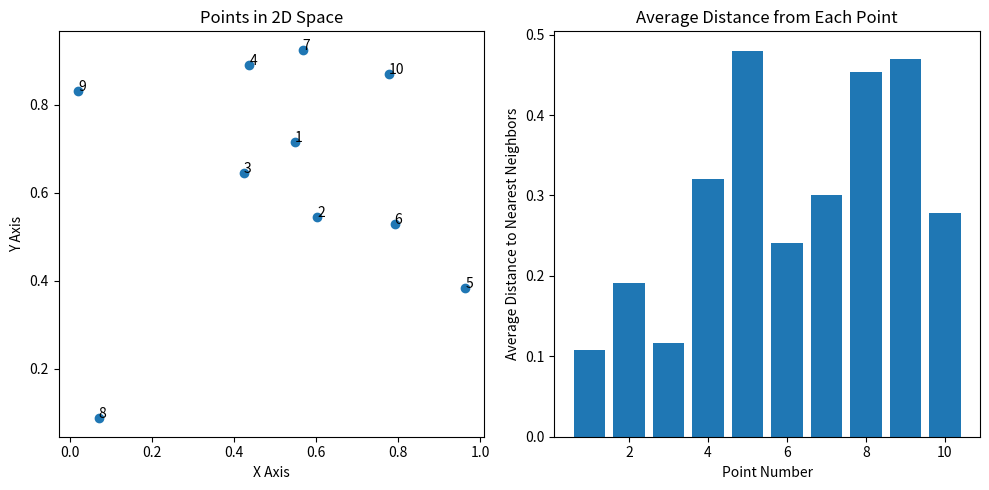

This chart was generated by the following Python code:
import numpy as np
import matplotlib.pyplot as plt

# Generate 10 random points in a 2D space
np.random.seed(0)  # For reproducibility
points = np.random.rand(10, 2)


# Calculate distance matrix
def calculate_distance_matrix(points):
    num_points = len(points)
    distance_matrix = np.zeros((num_points, num_points))

    for i in range(num_points):
        for j in range(i + 1, num_points):
            distance = np.linalg.norm(points[i] - points[j])
            distance_matrix[i, j] = distance
            distance_matrix[j, i] = distance  # Distance matrix is symmetric

    return distance_matrix


# Calculate average distance to nearest neighbors
def calculate_average_distance_to_nearest_neighbors(points):
    distance_matrix = calculate_distance_matrix(points)
    num_points = len(points)

    average_distances = []

    for i in range(num_points):
        # Remove distance to itself (zero)
        distances = np.delete(distance_matrix[i], i)

        # Find three nearest neighbors
        nearest_neighbors = np.argsort(distances)[:3]

        # Calculate average distance to nearest neighbors
        average_distance = np.mean([distance_matrix[i, neighbor] for neighbor in nearest_neighbors])

        average_distances.append(average_distance)

    return average_distances


# Calculate and print results
distance_matrix = calculate_distance_matrix(points)
average_distances = calculate_average_distance_to_nearest_neighbors(points)

print("Distance Matrix:")
print(distance_matrix)

print("\nAverage distance from each point to its three nearest neighbors:")
for i, avg_dist in enumerate(average_distances):
    print(f"Point {i + 1}: {avg_dist:.4f}")

# Plotting
plt.figure(figsize=(10, 5))

# Plot points
plt.subplot(1, 2, 1)
plt.scatter(points[:, 0], points[:, 1])
for i, point in enumerate(points):
    plt.annotate(f"{i + 1}", (point[0], point[1]))
plt.title("Points in 2D Space")
plt.xlabel("X Axis")
plt.ylabel("Y Axis")

# Plot average distance
plt.subplot(1, 2, 2)
plt.bar(range(1, len(points) + 1), average_distances)
plt.xlabel("Point Number")
plt.ylabel("Average Distance to Nearest Neighbors")
plt.title("Average Distance from Each Point")

plt.tight_layout()
plt.show()
